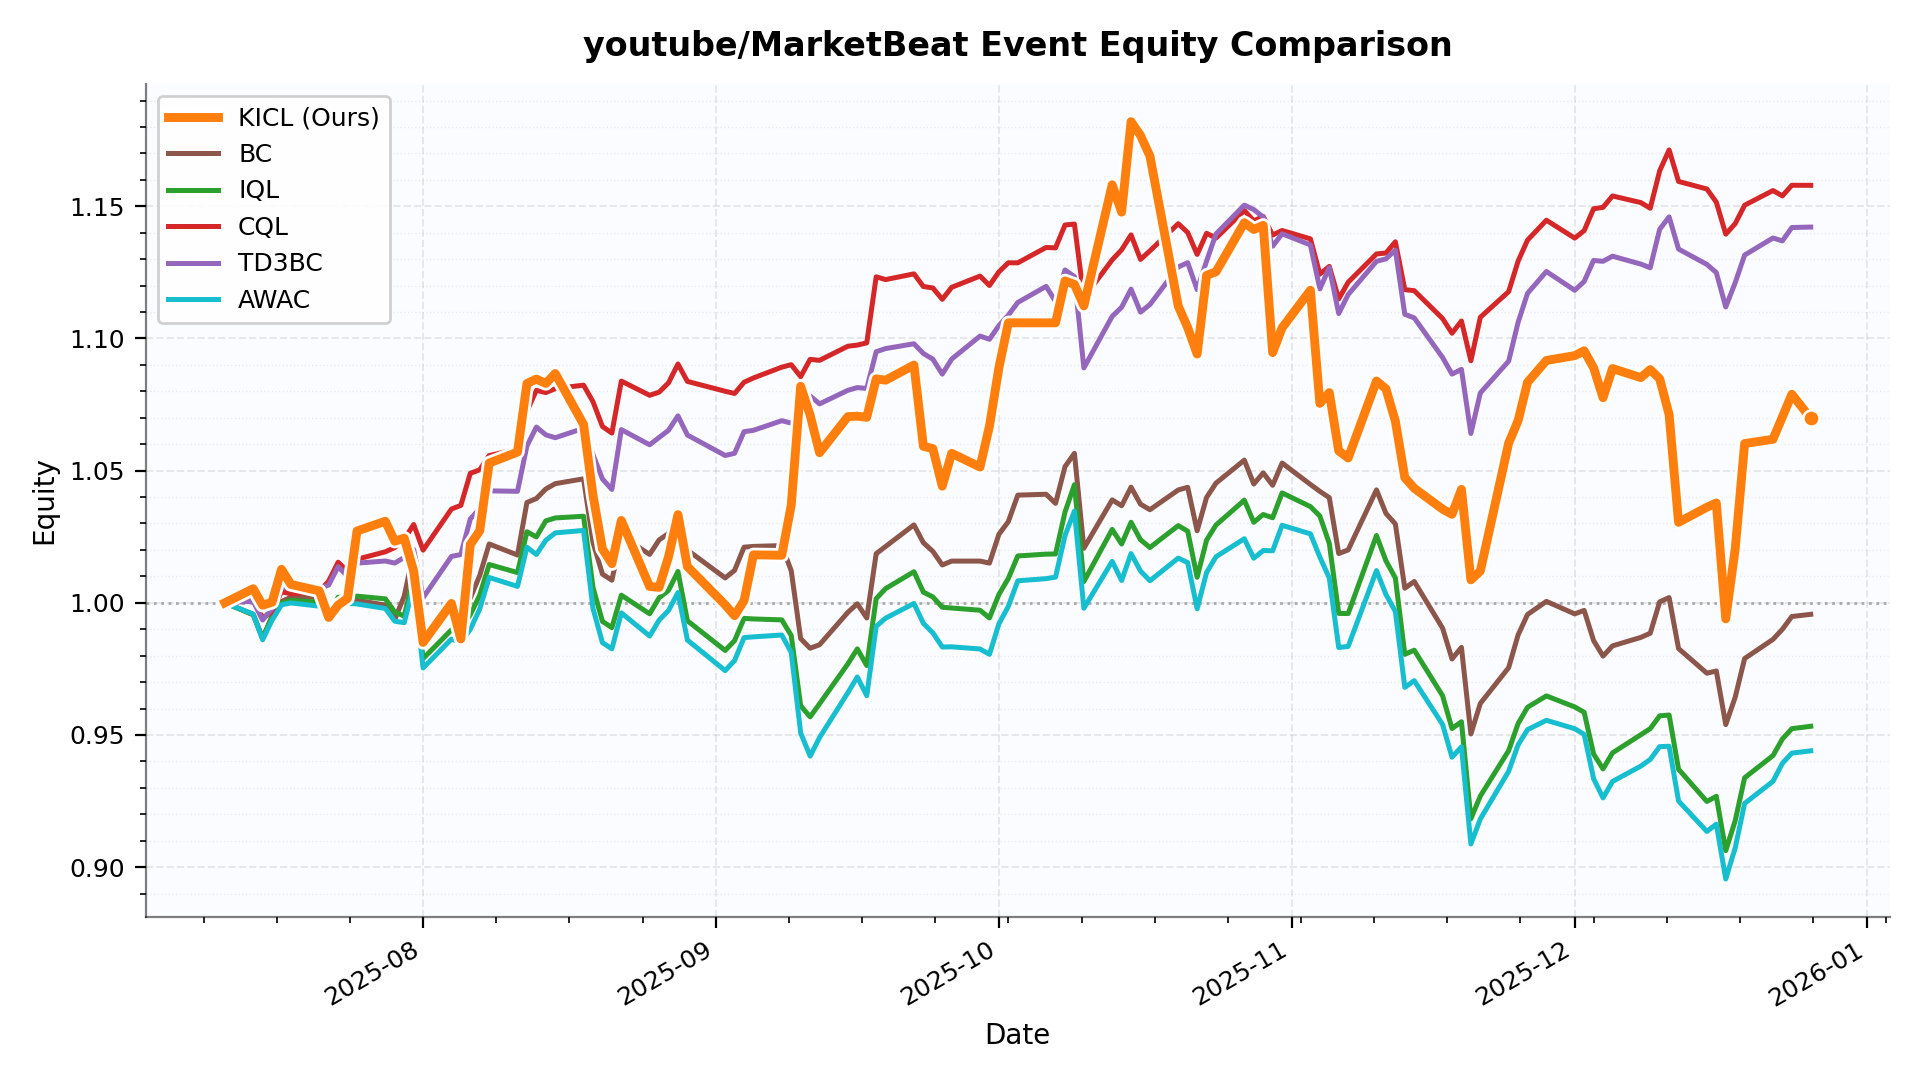

Data behind this chart, as committed beside it:
date, KICL, BC, IQL, CQL, TD3BC, AWAC
2025-07-11 00:00:00, 1.0, 1.0, 1.0, 1.0, 1.0, 1.0
2025-07-14 00:00:00, 1.005, 0.9956, 0.9955, 1.002, 1.001, 0.9957
2025-07-15 00:00:00, 0.9991, 0.9865, 0.9866, 0.9942, 0.9935, 0.986
2025-07-16 00:00:00, 1, 0.9949, 0.9948, 0.9966, 0.9978, 0.9934
2025-07-17 00:00:00, 1.013, 1.001, 0.9998, 1.004, 1.005, 0.9992
2025-07-18 00:00:00, 1.007, 1.002, 1.001, 1.003, 1.006, 0.9999
2025-07-21 00:00:00, 1.005, 1.002, 1, 1.004, 1.005, 0.9987
2025-07-22 00:00:00, 0.9944, 0.9951, 0.9949, 1.008, 1.007, 0.9936
2025-07-23 00:00:00, 0.9991, 1.001, 1.002, 1.015, 1.014, 0.9999
2025-07-24 00:00:00, 1.002, 1.001, 1.002, 1.012, 1.01, 0.9998
2025-07-25 00:00:00, 1.027, 1.001, 1.003, 1.016, 1.015, 0.9996
2025-07-28 00:00:00, 1.031, 0.9991, 1.001, 1.019, 1.016, 0.9979
2025-07-29 00:00:00, 1.023, 0.9937, 0.9965, 1.021, 1.015, 0.993
2025-07-30 00:00:00, 1.024, 1.003, 0.995, 1.024, 1.017, 0.9925
2025-07-31 00:00:00, 1.012, 1.019, 1.01, 1.03, 1.02, 1.006
2025-08-01 00:00:00, 0.985, 0.988, 0.9789, 1.02, 1.002, 0.9753
2025-08-04 00:00:00, 0.9998, 0.9993, 0.9898, 1.035, 1.018, 0.9863
2025-08-05 00:00:00, 0.9863, 0.9984, 0.9901, 1.037, 1.018, 0.9851
2025-08-06 00:00:00, 1.022, 1.002, 0.9955, 1.049, 1.032, 0.9899
2025-08-07 00:00:00, 1.027, 1.01, 1.003, 1.05, 1.036, 0.9976
2025-08-08 00:00:00, 1.053, 1.022, 1.014, 1.056, 1.042, 1.01
2025-08-11 00:00:00, 1.057, 1.018, 1.011, 1.058, 1.042, 1.006
2025-08-12 00:00:00, 1.083, 1.038, 1.027, 1.073, 1.059, 1.021
2025-08-13 00:00:00, 1.085, 1.039, 1.025, 1.08, 1.066, 1.018
2025-08-14 00:00:00, 1.083, 1.043, 1.031, 1.08, 1.064, 1.024
2025-08-15 00:00:00, 1.087, 1.045, 1.032, 1.081, 1.062, 1.026
2025-08-18 00:00:00, 1.067, 1.047, 1.033, 1.082, 1.066, 1.027
2025-08-19 00:00:00, 1.041, 1.023, 1.006, 1.076, 1.056, 0.9978
2025-08-20 00:00:00, 1.02, 1.011, 0.993, 1.067, 1.047, 0.9849
2025-08-21 00:00:00, 1.015, 1.009, 0.9906, 1.064, 1.043, 0.9826
2025-08-22 00:00:00, 1.031, 1.025, 1.003, 1.084, 1.066, 0.9962
2025-08-25 00:00:00, 1.006, 1.018, 0.9958, 1.078, 1.06, 0.9874
2025-08-26 00:00:00, 1.006, 1.024, 1.002, 1.08, 1.063, 0.9934
2025-08-27 00:00:00, 1.017, 1.026, 1.005, 1.083, 1.065, 0.9971
2025-08-28 00:00:00, 1.033, 1.035, 1.012, 1.09, 1.071, 1.004
2025-08-29 00:00:00, 1.014, 1.02, 0.9932, 1.084, 1.063, 0.9859
2025-09-02 00:00:00, 0.9992, 1.009, 0.982, 1.08, 1.056, 0.9744
2025-09-03 00:00:00, 0.9951, 1.012, 0.9857, 1.079, 1.057, 0.9782
2025-09-04 00:00:00, 1.001, 1.021, 0.9941, 1.083, 1.065, 0.9868
2025-09-05 00:00:00, 1.018, 1.021, 0.9939, 1.085, 1.065, 0.9871
2025-09-08 00:00:00, 1.018, 1.022, 0.9935, 1.089, 1.069, 0.9878
2025-09-09 00:00:00, 1.037, 1.012, 0.9876, 1.09, 1.068, 0.9812
2025-09-10 00:00:00, 1.082, 0.9864, 0.961, 1.086, 1.068, 0.9508
2025-09-11 00:00:00, 1.071, 0.9828, 0.9569, 1.092, 1.078, 0.942
2025-09-12 00:00:00, 1.057, 0.9841, 0.9618, 1.092, 1.075, 0.949
2025-09-15 00:00:00, 1.07, 0.9964, 0.9769, 1.097, 1.08, 0.966
2025-09-16 00:00:00, 1.071, 0.9996, 0.9826, 1.097, 1.081, 0.9719
2025-09-17 00:00:00, 1.07, 0.9942, 0.9763, 1.098, 1.081, 0.9649
2025-09-18 00:00:00, 1.085, 1.019, 1.002, 1.123, 1.095, 0.9911
2025-09-19 00:00:00, 1.084, 1.021, 1.005, 1.122, 1.096, 0.9942
2025-09-22 00:00:00, 1.09, 1.029, 1.012, 1.124, 1.098, 0.9998
2025-09-23 00:00:00, 1.059, 1.023, 1.004, 1.12, 1.094, 0.9922
2025-09-24 00:00:00, 1.058, 1.019, 1.002, 1.119, 1.092, 0.9886
2025-09-25 00:00:00, 1.044, 1.014, 0.9983, 1.115, 1.086, 0.9833
2025-09-26 00:00:00, 1.057, 1.016, 0.998, 1.119, 1.092, 0.9834
2025-09-29 00:00:00, 1.051, 1.016, 0.9972, 1.124, 1.101, 0.9825
2025-09-30 00:00:00, 1.067, 1.015, 0.9943, 1.12, 1.1, 0.9805
2025-10-01 00:00:00, 1.089, 1.026, 1.003, 1.125, 1.105, 0.9921
2025-10-02 00:00:00, 1.106, 1.031, 1.009, 1.129, 1.109, 0.9987
2025-10-03 00:00:00, 1.106, 1.041, 1.018, 1.129, 1.114, 1.008
... 58 more rows
